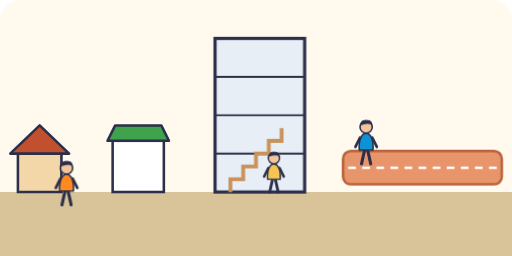
t = 0.00 s
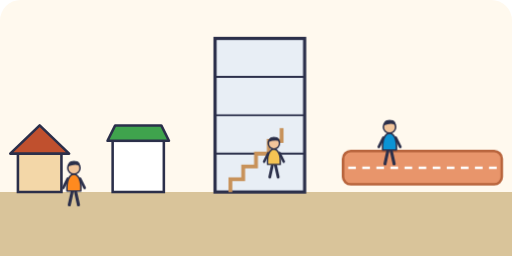
t = 1.25 s
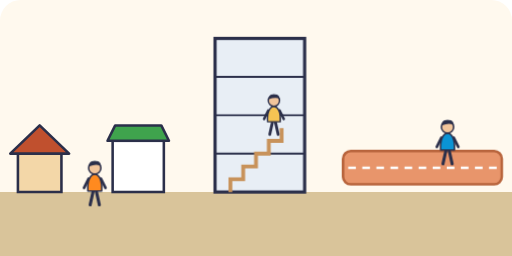
t = 2.50 s
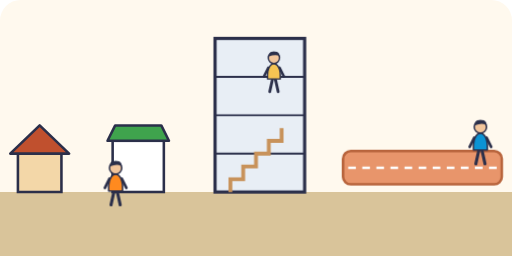
t = 3.75 s

The animated SVG that drew these frames (rendered in a browser with its animation timeline set to each time). Animation: 3 CSS @keyframes rules; one cycle of 5.00 s, repeats indefinitely.

<svg xmlns="http://www.w3.org/2000/svg" viewBox="0 0 400 200" role="img">
<title>A walk to a shop, a climb up the floors of a building and a run along a track</title>
<style>
.t{font:600 13px system-ui, sans-serif;fill:#2B2F4A}.s{font:600 12px system-ui, sans-serif;fill:#2B2F4A}.m{text-anchor:middle}.e{text-anchor:end}
.wk{animation:wk 5s ease-in-out infinite alternate}@keyframes wk{to{transform:translateX(44px)}}.cl{animation:cl 5s ease-in-out infinite alternate}@keyframes cl{to{transform:translateY(-90px)}}.rn{animation:rn 4s ease-in-out infinite alternate}@keyframes rn{to{transform:translateX(90px)}}
@media (prefers-reduced-motion: reduce){*{animation:none!important}}
</style>
<rect width="100%" height="100%" rx="16" fill="#FFF9EE"/>
<rect x="0" y="150" width="400" height="50" fill="#D9C49A"/><path d="M14 150V118H48V150Z" fill="#F3D7A8" stroke="#2B2F4A" stroke-width="2"/><path d="M8 120L31 98L54 120Z" fill="#C0502E" stroke="#2B2F4A" stroke-width="2" stroke-linejoin="round"/><rect x="88" y="110" width="40" height="40" fill="#FFFFFF" stroke="#2B2F4A" stroke-width="2"/><path d="M84 110H132L126 98H90Z" fill="#3FA34D" stroke="#2B2F4A" stroke-width="2" stroke-linejoin="round"/><g class="wk"><g transform="translate(52 160) scale(0.6)"><g><path d="M-6 0L-2 -18M6 0L2 -18" stroke="#2B2F4A" stroke-width="4" stroke-linecap="round"/><path d="M-9 -18Q-10 -38 0 -40Q10 -38 9 -18Z" fill="#FF8A1F" stroke="#2B2F4A" stroke-width="2" stroke-linejoin="round"/><path d="M-8 -34L-14 -22M8 -34L14 -22" stroke="#2B2F4A" stroke-width="3.5" stroke-linecap="round"/><circle cx="0" cy="-48" r="8" fill="#F2C59B" stroke="#2B2F4A" stroke-width="2"/><path d="M-8 -50Q-7 -58 0 -57Q8 -58 8 -50Q4 -54 -8 -50Z" fill="#2B2F4A"/></g></g></g><rect x="168" y="30" width="70" height="120" fill="#E8EEF5" stroke="#2B2F4A" stroke-width="2.5"/><path d="M168 120H238" stroke="#2B2F4A" stroke-width="1.5"/><path d="M168 90H238" stroke="#2B2F4A" stroke-width="1.5"/><path d="M168 60H238" stroke="#2B2F4A" stroke-width="1.5"/><path d="M180 150V140H190V130H200V120H210V110H220V100" fill="none" stroke="#C8925A" stroke-width="3"/><g class="cl"><g transform="translate(214 150) scale(0.55)"><g><path d="M-6 0L-2 -18M6 0L2 -18" stroke="#2B2F4A" stroke-width="4" stroke-linecap="round"/><path d="M-9 -18Q-10 -38 0 -40Q10 -38 9 -18Z" fill="#F6C453" stroke="#2B2F4A" stroke-width="2" stroke-linejoin="round"/><path d="M-8 -34L-14 -22M8 -34L14 -22" stroke="#2B2F4A" stroke-width="3.5" stroke-linecap="round"/><circle cx="0" cy="-48" r="8" fill="#F2C59B" stroke="#2B2F4A" stroke-width="2"/><path d="M-8 -50Q-7 -58 0 -57Q8 -58 8 -50Q4 -54 -8 -50Z" fill="#2B2F4A"/></g></g></g><rect x="268" y="118" width="124" height="26" rx="6" fill="#E8956B" stroke="#B8643C" stroke-width="2"/><path d="M272 131H388" stroke="#FFF" stroke-width="2" stroke-dasharray="6 5"/><g class="rn"><g transform="translate(286 128) scale(0.6)"><g><path d="M-6 0L-2 -18M6 0L2 -18" stroke="#2B2F4A" stroke-width="4" stroke-linecap="round"/><path d="M-9 -18Q-10 -38 0 -40Q10 -38 9 -18Z" fill="#0B93D4" stroke="#2B2F4A" stroke-width="2" stroke-linejoin="round"/><path d="M-8 -34L-14 -22M8 -34L14 -22" stroke="#2B2F4A" stroke-width="3.5" stroke-linecap="round"/><circle cx="0" cy="-48" r="8" fill="#F2C59B" stroke="#2B2F4A" stroke-width="2"/><path d="M-8 -50Q-7 -58 0 -57Q8 -58 8 -50Q4 -54 -8 -50Z" fill="#2B2F4A"/></g></g></g>
</svg>
